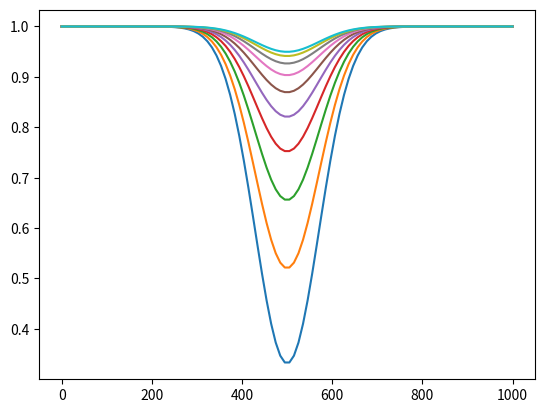

Generate this figure with matplotlib:
# from sympy import symbols, sinh, exp, diff
#
# # Define symbols
# x, y, Z = symbols('x y Z')
# hx, hy, hw, hh = symbols('hx hy hw hh')
# s1, s2, H = symbols('s1 s2 H')
#
# # Define functions
# hill = hh * exp(- ((x-hx)**2 + (y-hy)**2)/hw**2)
# h1 = hill
# h2 = 0*x*y
# b1 = sinh((H-Z)/s1) / sinh(H/s1)
# b2 = sinh((H-Z)/s2) / sinh(H/s2)
#
# # Define z
# z = Z + h1 * b1 + h2 * b2
#
# # Compute the derivative dz/dZ
# dz_dZ = diff(z, Z)
# print(dz_dZ)

import numpy as np
import matplotlib.pyplot as plt

# domain
x0=0; x1=1000;
y0=0; y1=1000;

# hill
hh = 100; hw = 100;
hx = (x0+x1)/2; hy = (y0+y1)/2;

# coordinates
s1 = 150; s2 = 150;
H = 500;

# functions
hill = lambda x,y: hh * np.exp(- ((x-hx)**2 + (y-hy)**2)/hw**2)
h1 = lambda x,y: hill(x,y);
h2 = lambda x,y: 0*x*y;
b1 = lambda Z: np.sinh((H-Z)/s1) / np.sinh(H/s1)
b2 = lambda Z: np.sinh((H-Z)/s2) / np.sinh(H/s2)

z = lambda x,y,Z:  Z + h1(x,y) * b1(Z)+ h2(x,y) * b2(Z);

# plot
px = np.linspace(x0,x1,100)
pz = np.linspace(0,H, 100)
plt.figure(1); plt.clf(); plt.show(block=False)
#PX, PZ = np.meshgrid(px, pz)
#plt.contourf(PX, PZ, z(PX,hy, PZ), 50, edgecolors='black')
#plt.plot(px,hill(px,hy))
for zhat in range(0,H,50):
    plt.plot(px,z(px,hy, zhat))
plt.draw()

#-------------------------------------------------------------------------------
# Jacobian
#
Jm1 = lambda x,y,Z: -hh*np.exp((-(-hx + x)**2 - (-hy + y)**2)/hw**2)*np.cosh((H - Z)/s1)/(s1*np.sinh(H/s1)) + 1
plt.figure(1); plt.clf(); plt.show(block=False)
for zhat in range(0,H,50):
    plt.plot(px,Jm1(px,hy, zhat))
plt.draw()
